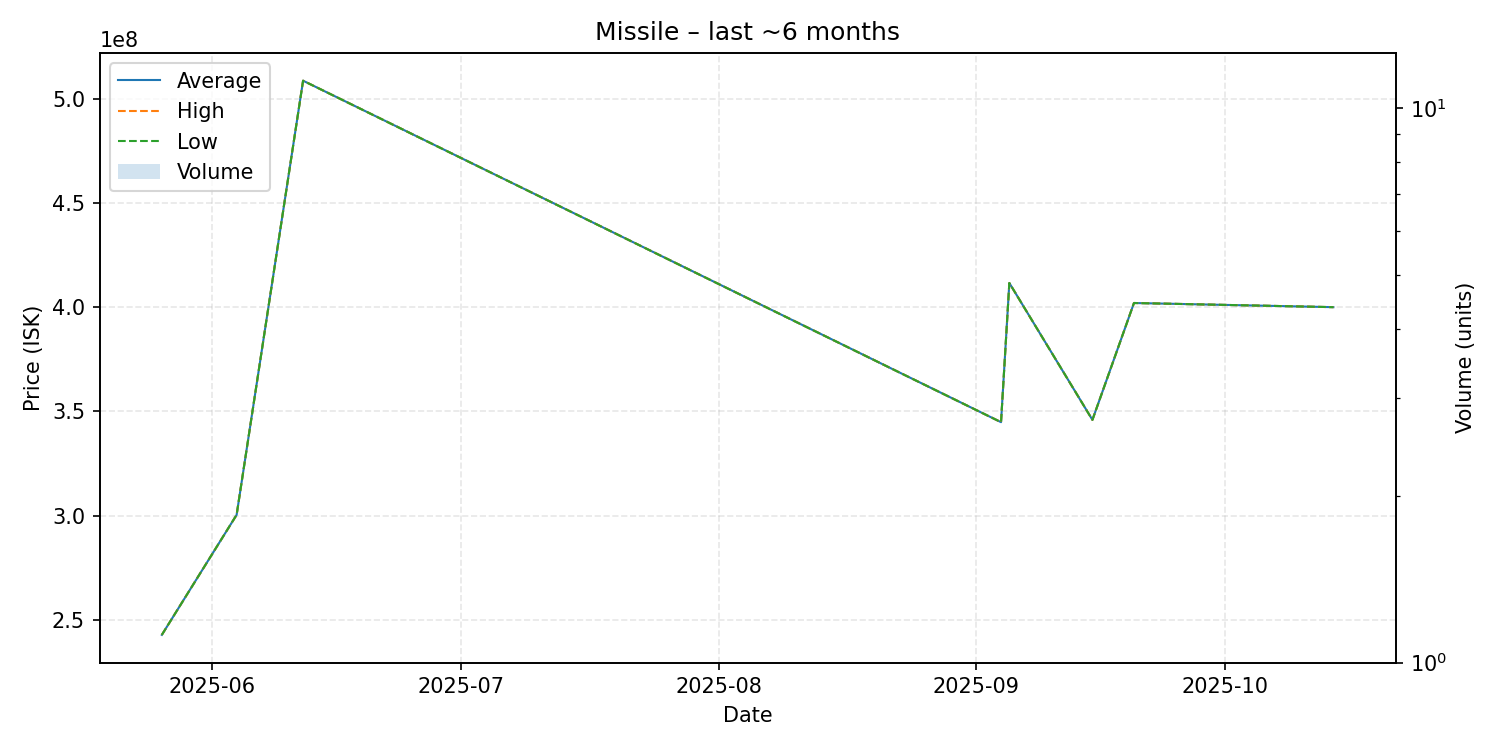

The file beside this chart, header and first rows:
date, average, highest, lowest, order_count, volume
2025-05-26, 242700000, 242700000, 242700000, 1, 1
2025-06-04, 300300000, 300300000, 300300000, 1, 1
2025-06-12, 508700000, 508700000, 508700000, 1, 1
2025-09-04, 344800000, 344800000, 344800000, 1, 1
2025-09-05, 411600000, 411600000, 411600000, 1, 1
2025-09-15, 345900000, 345900000, 345900000, 1, 1
2025-09-20, 402000000, 402000000, 402000000, 1, 1
2025-10-14, 400000000, 400000000, 400000000, 1, 1
